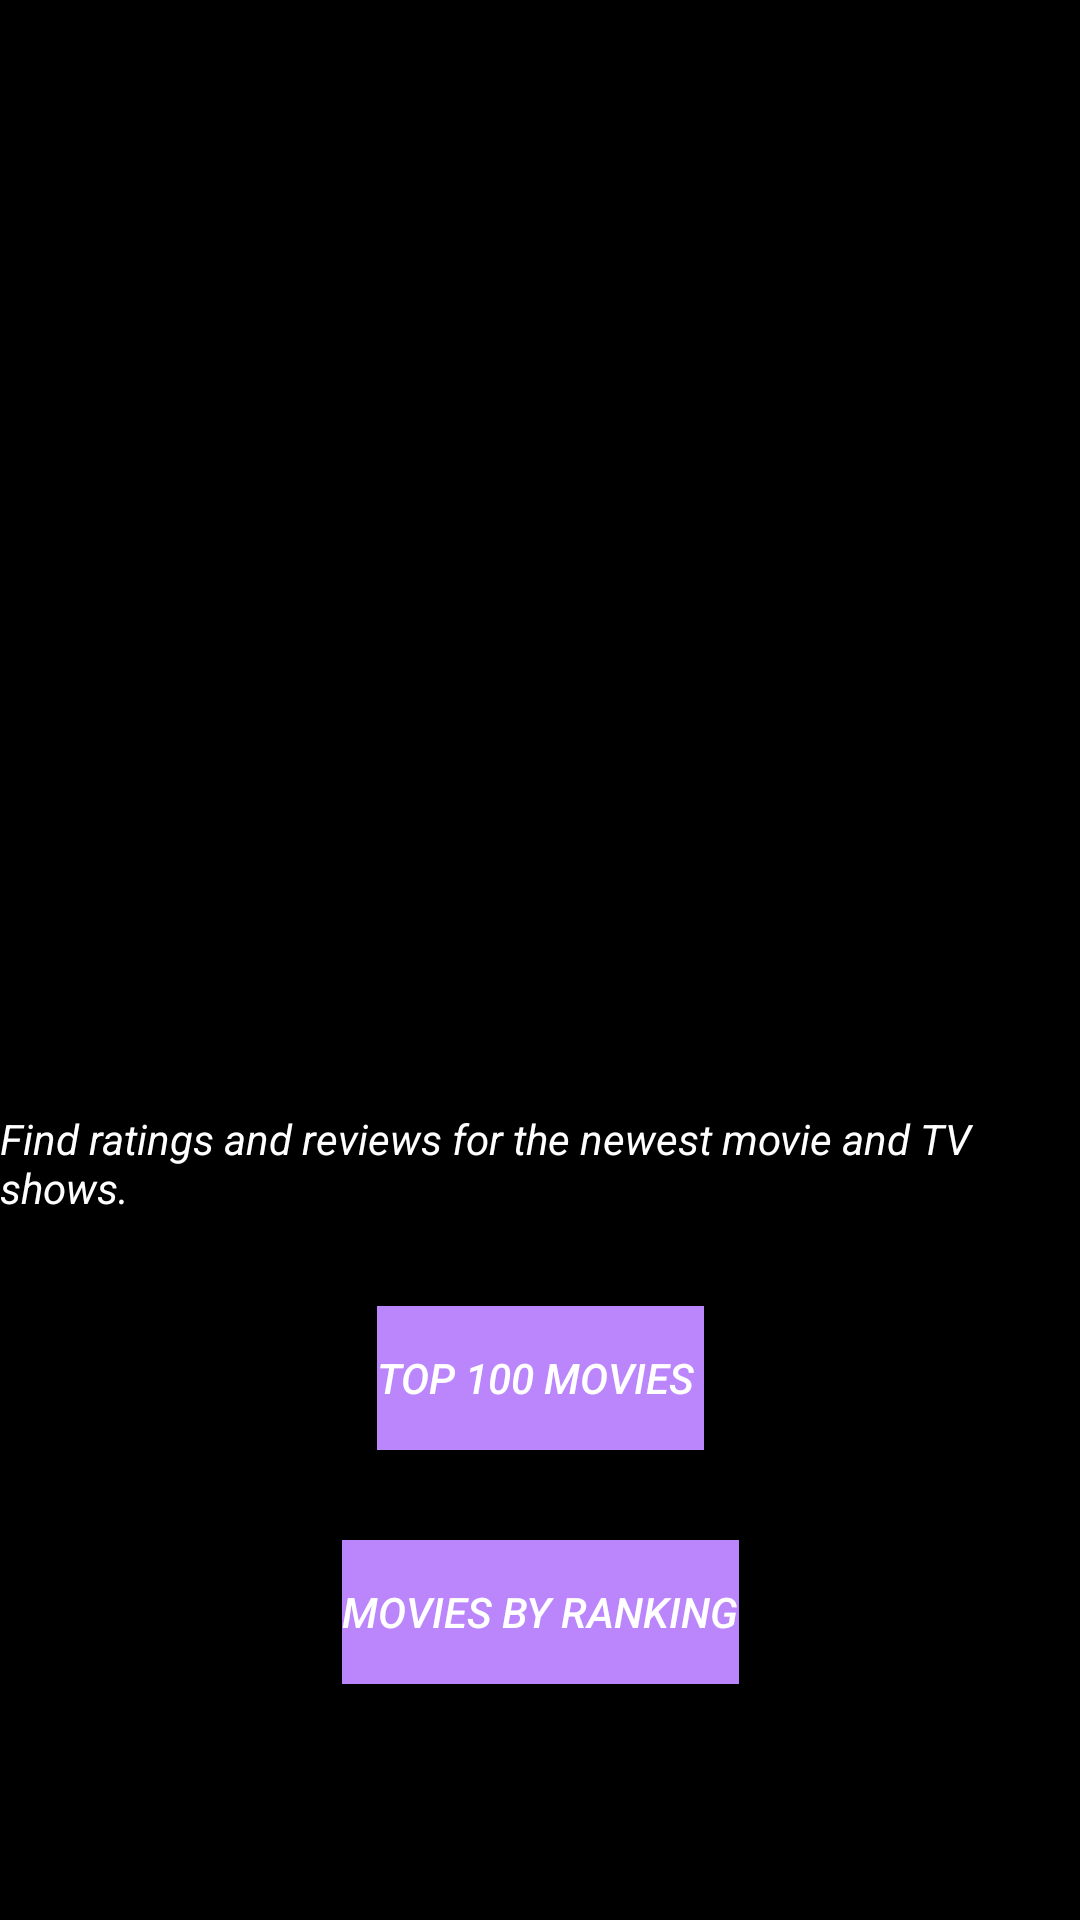

Layout XML and referenced resources for this Android screen:
<!-- AndroidManifest.xml: application theme Theme.IMDbTop100 -->
<!-- res/layout/activity_main.xml -->
<?xml version="1.0" encoding="utf-8"?>
<layout>

    <androidx.constraintlayout.widget.ConstraintLayout xmlns:android="http://schemas.android.com/apk/res/android"
        xmlns:app="http://schemas.android.com/apk/res-auto"
        xmlns:tools="http://schemas.android.com/tools"
        android:layout_width="match_parent"
        android:layout_height="match_parent"
        android:background="@color/black"
        tools:context=".ui.MainActivity"
        android:id="@+id/main_activity">

        <ImageView
            android:id="@+id/imdb_image"
            android:layout_width="300dp"
            android:layout_height="300dp"
            android:layout_marginTop="50dp"
            android:src="@drawable/imdb_image"
            app:layout_constraintLeft_toLeftOf="parent"
            app:layout_constraintRight_toRightOf="parent"
            app:layout_constraintTop_toTopOf="parent">

        </ImageView>

        <TextView
            android:layout_width="wrap_content"
            android:layout_height="wrap_content"
            android:text="Find ratings and reviews for the newest movie and TV shows."
            android:textColor="@color/white"
            android:id="@+id/text"
            app:layout_constraintTop_toBottomOf="@id/imdb_image"
            app:layout_constraintLeft_toLeftOf="parent"
            app:layout_constraintRight_toRightOf="parent"
            android:layout_marginTop="20dp"
            android:textStyle="italic"/>


        <Button
            android:id="@+id/top_100_movies"
            android:layout_width="wrap_content"
            android:layout_height="wrap_content"
            android:layout_marginTop="30dp"
            android:background="@color/purple_200"
            android:backgroundTint="@color/purple_200"
            android:shadowColor="@color/purple_200"
            android:text="Top 100 Movies "
            android:textColor="@color/white"
            android:textStyle="italic"
            app:layout_constraintLeft_toLeftOf="parent"
            app:layout_constraintRight_toRightOf="parent"
            app:layout_constraintTop_toBottomOf="@id/text" />

        <Button
            android:layout_width="wrap_content"
            android:layout_height="wrap_content"
            android:layout_marginTop="30dp"
            android:id="@+id/movies_by_rank"
            android:background="@color/purple_200"
            android:backgroundTint="@color/purple_200"
            android:shadowColor="@color/purple_200"
            android:text="Movies By ranking"
            android:textColor="@color/white"
            android:textStyle="italic"
            app:layout_constraintLeft_toLeftOf="parent"
            app:layout_constraintRight_toRightOf="parent"
            app:layout_constraintTop_toBottomOf="@id/top_100_movies" />
        <androidx.fragment.app.FragmentContainerView
            android:layout_width="match_parent"
            android:layout_height="match_parent"
            android:visibility="gone"
            android:id="@+id/container">

        </androidx.fragment.app.FragmentContainerView>


    </androidx.constraintlayout.widget.ConstraintLayout>
</layout>
<!-- resources referenced by this layout -->
<resources>
  <style name="Theme.IMDbTop100" parent="Theme.MaterialComponents.DayNight.DarkActionBar">
          
          <item name="colorPrimary">@color/purple_500</item>
          <item name="colorPrimaryVariant">@color/purple_700</item>
          <item name="colorOnPrimary">@color/white</item>
          
          <item name="colorSecondary">@color/teal_200</item>
          <item name="colorSecondaryVariant">@color/teal_700</item>
          <item name="colorOnSecondary">@color/black</item>
          
          <item name="android:statusBarColor">?attr/colorPrimaryVariant</item>
          
      </style>
  <!-- not gathered from this repository: default colours our renderer supplied (Android Studio template values) -->
  <color name="purple_200">#FFBB86FC</color>
  <color name="purple_500">#FF6200EE</color>
  <color name="purple_700">#FF3700B3</color>
  <color name="teal_200">#FF03DAC5</color>
  <color name="teal_700">#FF018786</color>
  <color name="black">#FF000000</color>
  <color name="white">#FFFFFFFF</color>
</resources>
